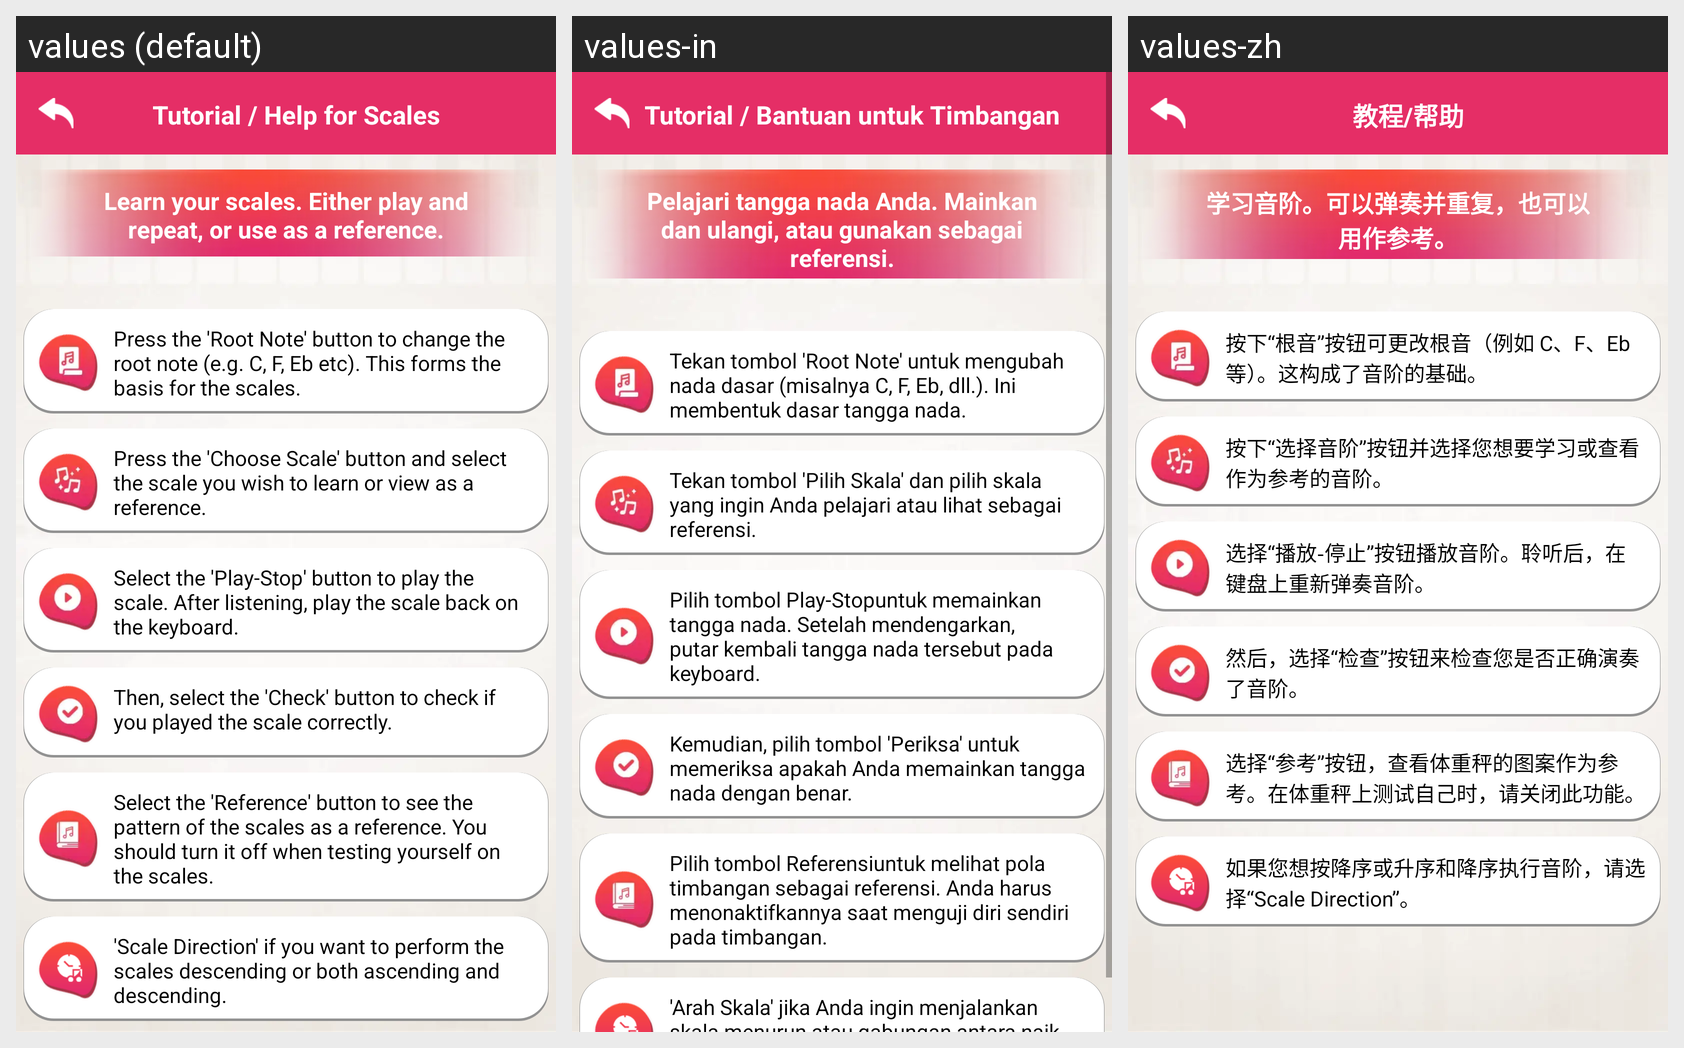

For this localized Android screen grid, give each drawn string resource with its value in every locale shown.
Android screen res/layout/scales_help.xml rendered under 3 locales, left to right: values (default), values-in, values-zh. Device: Nexus 5 (rendered at 1080×1920; each locale shown at half size, 540×960, under a caption strip naming it); theme AppTheme.
Other locales in the repository, not shown: values-de, values-es, values-fr, values-hi, values-pt, values-ru.
Strings drawn on this screen, with the default value and each locale's value (text and hints the layout hard-codes, and strings that could not be matched under every locale, appear in the picture but are not listed):

scales_help
  values: Tutorial / Help for Scales
  values-in: Tutorial / Bantuan untuk Timbangan
  values-zh: 教程/帮助

scales_information1
  values: Learn your scales. Either play and repeat, or use as a reference.
  values-in: Pelajari tangga nada Anda. Mainkan dan ulangi, atau gunakan sebagai referensi.
  values-zh: 学习音阶。可以弹奏并重复，也可以用作参考。

scales_tutorial1
  values: Press the 'Root Note' button to change the root note (e.g. C, F, Eb etc). This forms the basis for the scales.
  values-in: Tekan tombol 'Root Note' untuk mengubah nada dasar (misalnya C, F, Eb, dll.). Ini membentuk dasar tangga nada.
  values-zh: 按下“根音”按钮可更改根音（例如 C、F、Eb 等）。这构成了音阶的基础。

scales_tutorial2
  values: Press the 'Choose Scale' button and select the scale you wish to learn or view as a reference.
  values-in: Tekan tombol 'Pilih Skala' dan pilih skala yang ingin Anda pelajari atau lihat sebagai referensi.
  values-zh: 按下“选择音阶”按钮并选择您想要学习或查看作为参考的音阶。

scales_tutorial3
  values: Select the 'Play-Stop' button to play the scale. After listening, play the scale back on the keyboard.
  values-in: Pilih tombol Play-Stopuntuk memainkan tangga nada. Setelah mendengarkan, putar kembali tangga nada tersebut pada keyboard.
  values-zh: 选择“播放-停止”按钮播放音阶。聆听后，在键盘上重新弹奏音阶。

scales_tutorial4
  values: Then, select the 'Check' button to check if you played the scale correctly.
  values-in: Kemudian, pilih tombol 'Periksa' untuk memeriksa apakah Anda memainkan tangga nada dengan benar.
  values-zh: 然后，选择“检查”按钮来检查您是否正确演奏了音阶。

scales_tutorial5
  values: Select the 'Reference' button to see the pattern of the scales as a reference. You should turn it off when testing yourself on the scales.
  values-in: Pilih tombol Referensiuntuk melihat pola timbangan sebagai referensi. Anda harus menonaktifkannya saat menguji diri sendiri pada timbangan.
  values-zh: 选择“参考”按钮，查看体重秤的图案作为参考。在体重秤上测试自己时，请关闭此功能。

scales_tutorial6
  values: 'Scale Direction' if you want to perform the scales descending or both ascending and descending.
  values-in: 'Arah Skala' jika Anda ingin menjalankan skala menurun atau gabungan antara naik dan turun.
  values-zh: 如果您想按降序或升序和降序执行音阶，请选择“Scale Direction”。
